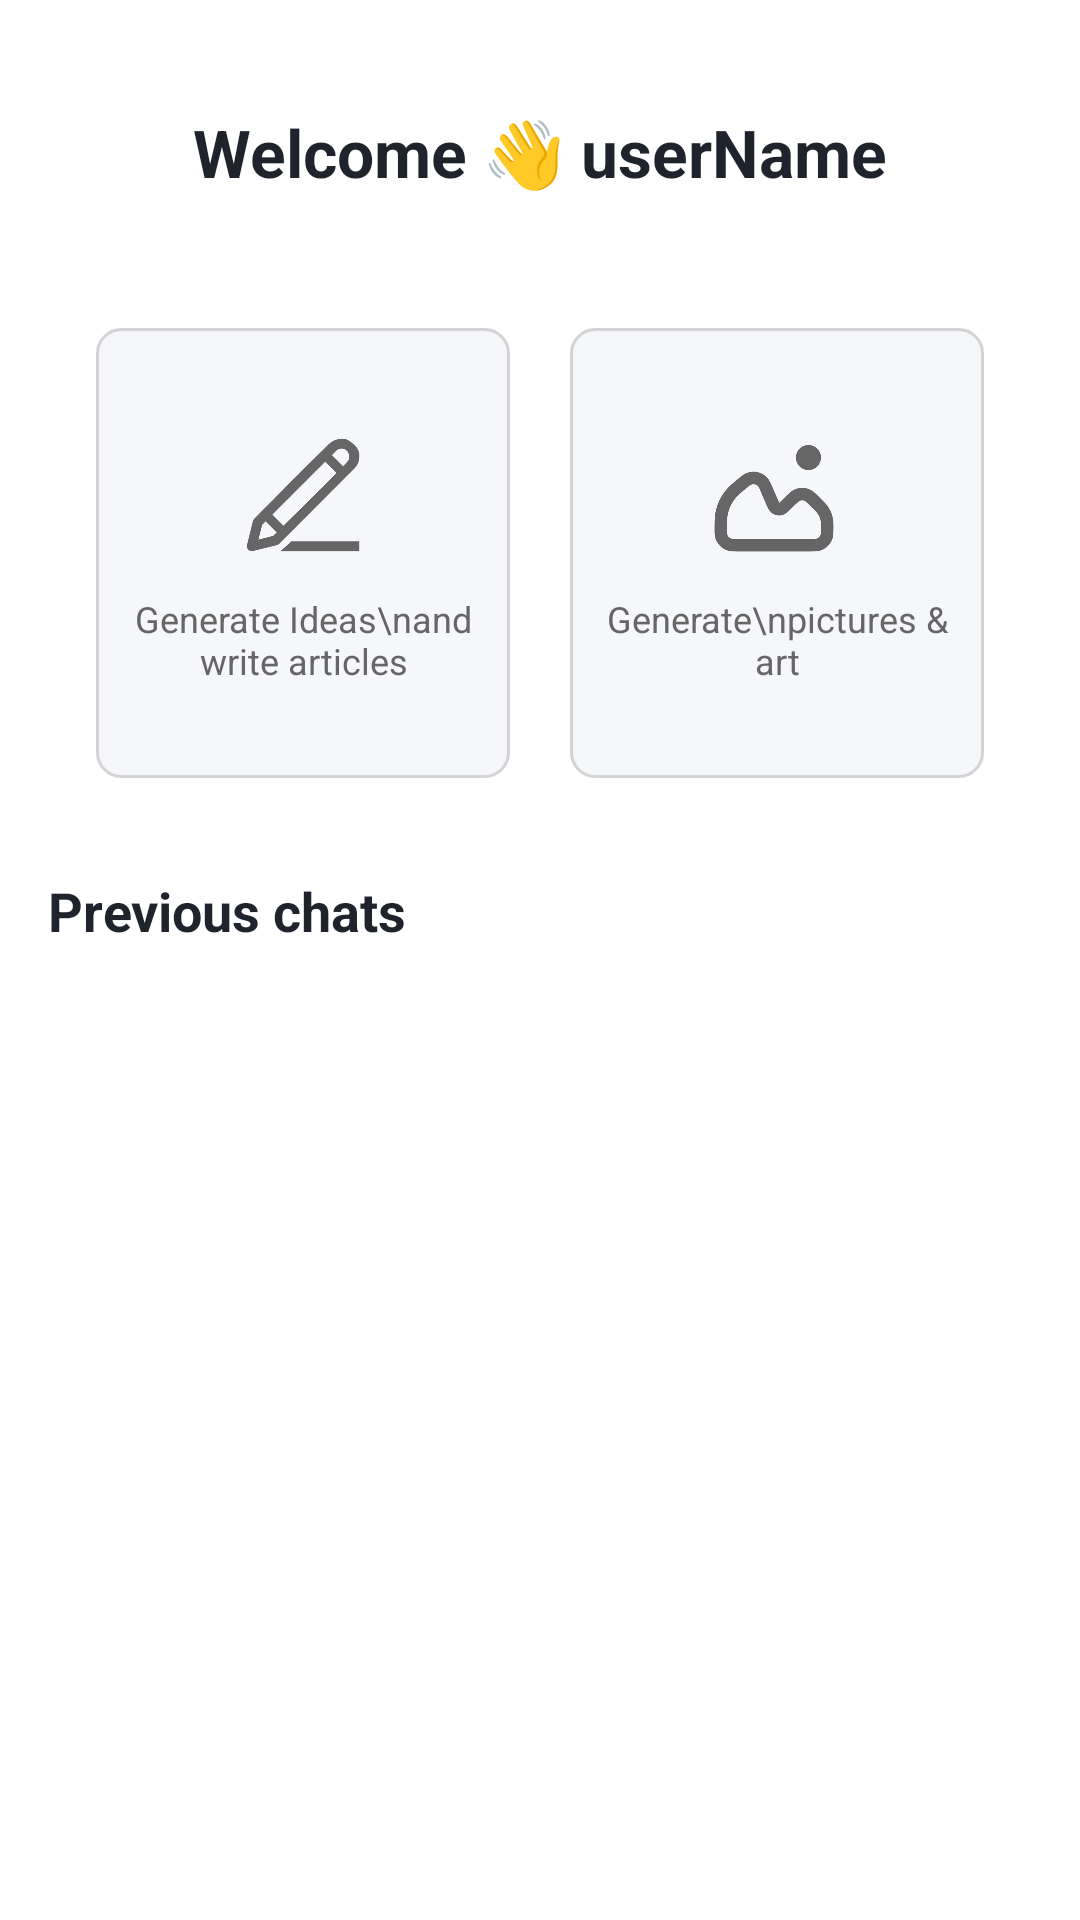

Here is an Android app screen rendered from its layout file. Give the layout XML and the strings, colors and styles it references.
<!-- AndroidManifest.xml: application theme Theme.Auth -->
<!-- res/layout/fragment_home.xml -->
<?xml version="1.0" encoding="utf-8"?>
<FrameLayout xmlns:android="http://schemas.android.com/apk/res/android"
    xmlns:app="http://schemas.android.com/apk/res-auto"
    xmlns:tools="http://schemas.android.com/tools"
    android:layout_width="match_parent"
    android:layout_height="match_parent"
    android:background="?attr/colorSurface"
    tools:context=".HomeFragment">

    <ScrollView
        android:layout_width="match_parent"
        android:layout_height="match_parent">

        <androidx.constraintlayout.widget.ConstraintLayout
            android:layout_width="match_parent"
            android:layout_height="wrap_content">

            <TextView
                android:id="@+id/textView2"
                android:layout_width="wrap_content"
                android:layout_height="wrap_content"
                android:layout_marginTop="36dp"
                android:text="Welcome 👋 userName"
                android:textColor="?attr/android:textColorPrimary"
                android:textSize="22sp"
                android:textStyle="bold"
                app:layout_constraintEnd_toEndOf="parent"
                app:layout_constraintStart_toStartOf="parent"
                app:layout_constraintTop_toTopOf="parent" />

            <LinearLayout
                android:id="@+id/featureIcons"
                android:layout_width="match_parent"
                android:layout_height="150dp"
                android:layout_marginTop="44dp"
                android:orientation="horizontal"
                android:paddingHorizontal="32dp"
                app:layout_constraintEnd_toEndOf="parent"
                app:layout_constraintStart_toStartOf="parent"
                app:layout_constraintTop_toBottomOf="@+id/textView2">

                <LinearLayout
                    android:id="@+id/startNewTextChat"
                    android:layout_width="0dp"
                    android:layout_height="match_parent"
                    android:layout_marginRight="10dp"
                    android:layout_weight="1"
                    android:background="@drawable/border_shadow"
                    android:gravity="center"
                    android:orientation="vertical">

                    <ImageView
                        android:layout_width="50dp"
                        android:layout_height="50dp"
                        android:src="@drawable/pencil"
                        app:tint="?attr/android:textColorSecondary" />

                    <TextView
                        android:layout_width="wrap_content"
                        android:layout_height="wrap_content"
                        android:layout_marginTop="8dp"
                        android:text="Generate Ideas\nand write articles"
                        android:textAlignment="center"
                        android:textColor="?attr/android:textColorSecondary"
                        android:textSize="12sp" />
                </LinearLayout>

                <LinearLayout
                    android:id="@+id/startNewImageChat"
                    android:layout_width="0dp"
                    android:layout_height="match_parent"
                    android:layout_marginLeft="10dp"
                    android:layout_weight="1"
                    android:background="@drawable/border_shadow"

                    android:gravity="center"
                    android:orientation="vertical">

                    <ImageView
                        android:layout_width="50dp"
                        android:layout_height="50dp"
                        android:src="@drawable/img_icon"
                        app:tint="?attr/android:textColorSecondary" />

                    <TextView
                        android:layout_width="wrap_content"
                        android:layout_height="wrap_content"
                        android:layout_marginTop="8dp"
                        android:text="Generate\npictures &amp; art"
                        android:textAlignment="center"
                        android:textColor="?attr/android:textColorSecondary"
                        android:textSize="12sp" />
                </LinearLayout>

            </LinearLayout>

            <TextView
                android:id="@+id/historyTitle"
                android:layout_width="wrap_content"
                android:layout_height="wrap_content"
                android:layout_marginStart="16dp"
                android:layout_marginTop="32dp"
                android:text="Previous chats"
                android:textColor="@color/dark"
                android:textSize="18sp"
                android:textStyle="bold"
                app:layout_constraintStart_toStartOf="parent"
                app:layout_constraintTop_toBottomOf="@id/featureIcons" />

            <ProgressBar
                android:id="@+id/progressBar2"
                android:layout_width="wrap_content"
                android:layout_height="wrap_content"
                android:visibility="gone"
                app:layout_constraintTop_toBottomOf="@id/historyTitle"
                app:layout_constraintStart_toStartOf="parent"
                app:layout_constraintEnd_toEndOf="parent"
                android:layout_marginTop="16dp"/>

            
            <LinearLayout
                android:id="@+id/historyContainer"
                android:layout_width="match_parent"
                android:layout_height="wrap_content"
                android:layout_marginTop="16dp"
                android:orientation="vertical"
                android:paddingBottom="16dp"
                app:layout_constraintTop_toBottomOf="@id/historyTitle">
            </LinearLayout>

        </androidx.constraintlayout.widget.ConstraintLayout>
    </ScrollView>
</FrameLayout>
<!-- resources referenced by this layout -->
<resources>
  <color name="dark">#1E232C</color>
  <!-- drawable border_shadow (drawable) -->
  <shape xmlns:android="http://schemas.android.com/apk/res/android">
      <solid android:color="@color/background" />
      <corners android:radius="8dp" />
      <stroke android:color="#D3D3D3" android:width="1dp" />
      <padding android:left="8dp" android:top="8dp" android:right="8dp" android:bottom="8dp" />
  </shape>
  <!-- drawable img_icon: png bitmap (drawable, 17261 bytes) -->
  <!-- drawable pencil: png bitmap (drawable, 17009 bytes) -->
  <style name="Theme.Auth" parent="Base.Theme.Auth" />
  <color name="background">#F5F7FA</color>
  <style name="Base.Theme.Auth" parent="Theme.Material3.DayNight.NoActionBar">
          
          <item name="colorPrimary">@color/primary</item>
          <item name="colorPrimaryVariant">@color/primary_variant</item>
          <item name="colorSecondary">@color/secondary</item>
          <item name="colorTertiary">@color/tertiary</item>
          <item name="colorError">@color/error</item>
          
          <item name="android:colorBackground">@color/background</item>
          <item name="colorSurface">@color/surface</item>
          <item name="colorSurfaceVariant">@color/surface_variant</item>
          
          <item name="android:textColorPrimary">@color/text_primary</item>
          <item name="android:textColorSecondary">@color/text_secondary</item>
          
          <item name="android:statusBarColor">@color/surface</item>
          <item name="android:windowLightStatusBar">true</item>
      </style>
  <color name="primary">#7E57C2</color>
  <color name="primary_variant">#6A3131</color>
  <color name="secondary">#6C6570</color>
  <color name="tertiary">#8B6267</color>
  <color name="error">#CF4545</color>
  <color name="surface">#FFFFFF</color>
  <color name="surface_variant">#F5F5F5</color>
  <color name="text_primary">#1E232C</color>
  <color name="text_secondary">#666666</color>
</resources>
